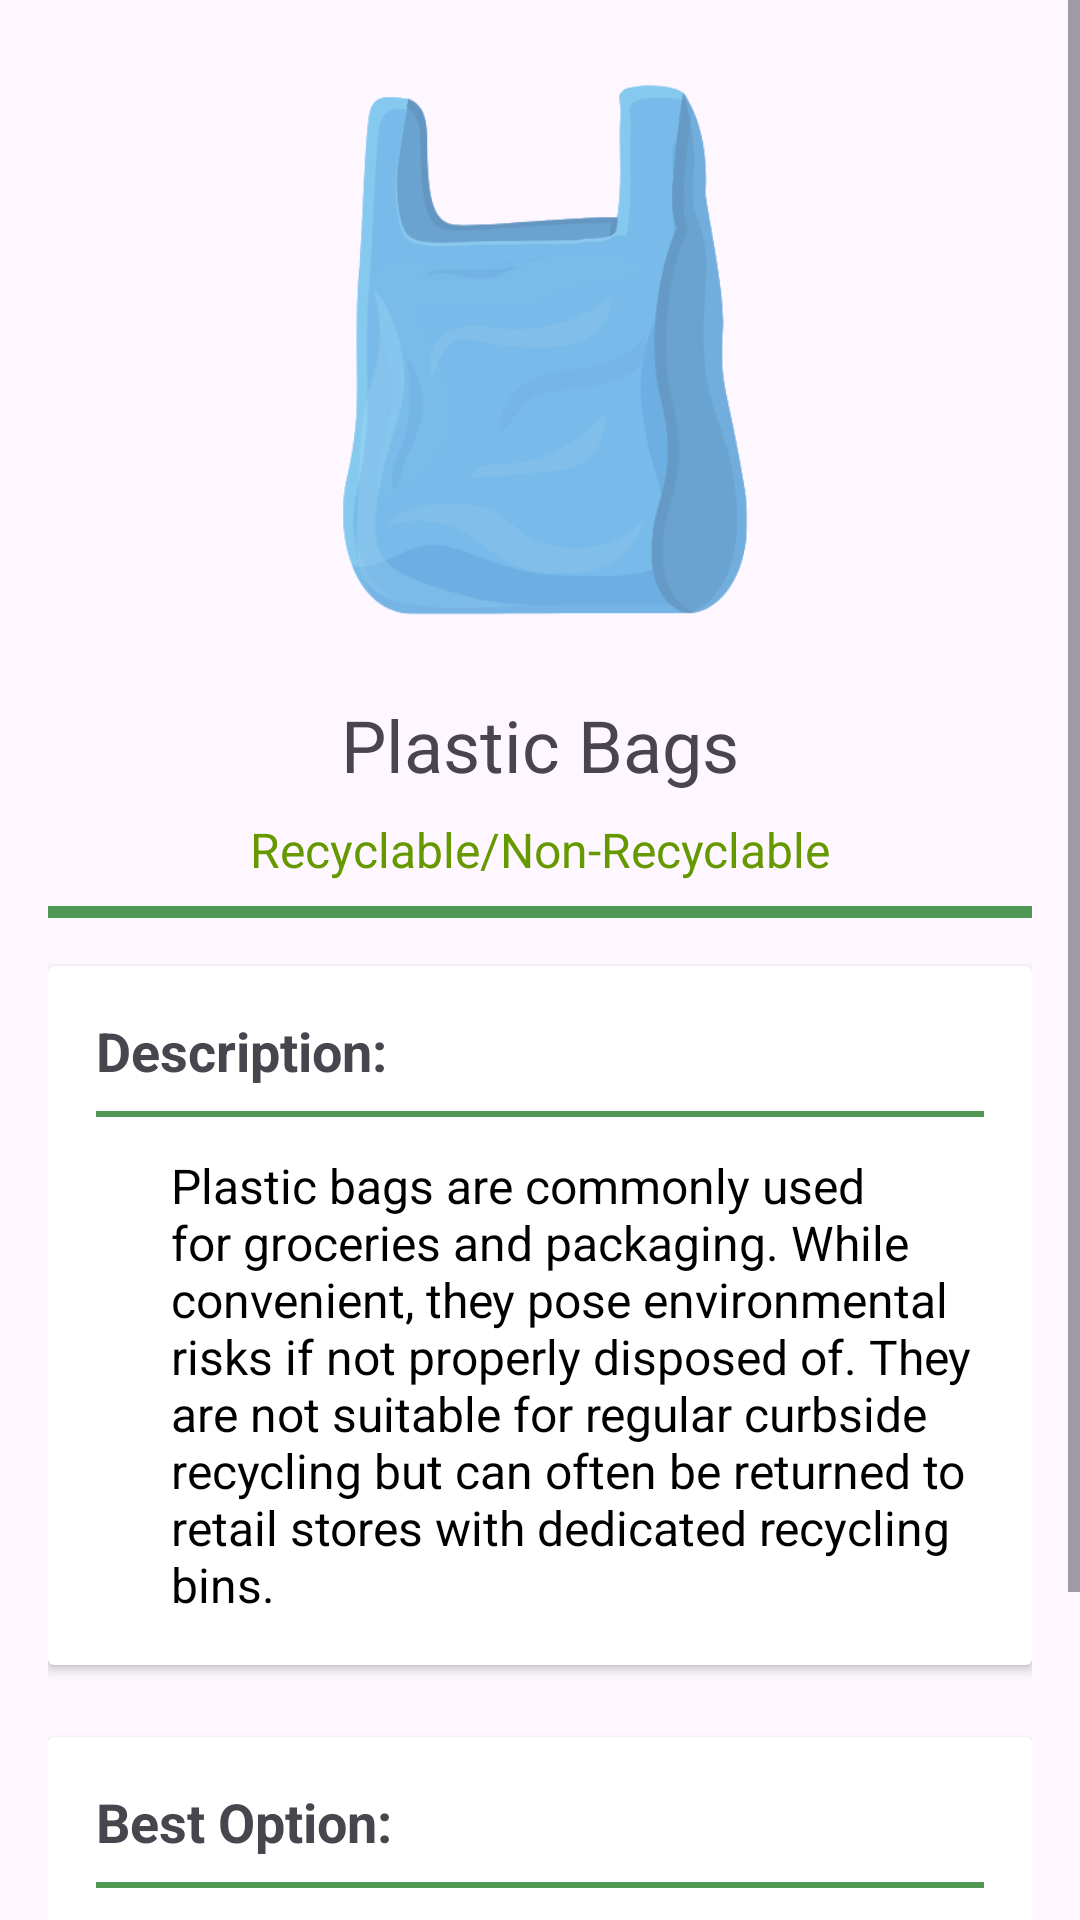

Produce the Android XML layout that renders to this screen, including the resource entries it uses.
<!-- AndroidManifest.xml: application theme Theme.AppProjGUI -->
<!-- res/layout/activity_fragment_plasticbags.xml -->
<?xml version="1.0" encoding="utf-8"?>
<ScrollView xmlns:android="http://schemas.android.com/apk/res/android"
    android:layout_width="match_parent"
    android:layout_height="match_parent"
    android:fillViewport="true">

    <LinearLayout
        android:layout_width="match_parent"
        android:layout_height="wrap_content"
        android:orientation="vertical"
        android:padding="16dp"
        android:gravity="center_horizontal">

        <Space
            android:layout_width="match_parent"
            android:layout_height="0dp"
            android:layout_weight=".5" />

        <ImageView
            android:layout_width="200dp"
            android:layout_height="200dp"
            android:contentDescription="Plastic Bags"
            android:src="@drawable/plastic_bags" />

        <TextView
            android:layout_width="match_parent"
            android:layout_height="wrap_content"
            android:text="Plastic Bags"
            android:textSize="24sp"
            android:gravity="center"
            android:paddingTop="16dp" />

        <TextView
            android:layout_width="match_parent"
            android:layout_height="wrap_content"
            android:text="Recyclable/Non-Recyclable"
            android:textSize="16sp"
            android:textColor="@android:color/holo_green_dark"
            android:gravity="center"
            android:paddingTop="8dp" />

        <View
            android:layout_width="match_parent"
            android:layout_height="4dp"
            android:background="@color/green"
            android:layout_marginTop="8dp"
            android:layout_marginBottom="8dp" />

        
        <androidx.cardview.widget.CardView
            android:layout_width="match_parent"
            android:layout_height="wrap_content"
            android:layout_marginTop="8dp"
            android:layout_marginBottom="8dp">

            <LinearLayout
                android:layout_width="match_parent"
                android:layout_height="wrap_content"
                android:orientation="vertical"
                android:padding="16dp">

                <TextView
                    android:layout_width="match_parent"
                    android:layout_height="wrap_content"
                    android:text="Description:"
                    android:textSize="18sp"
                    android:textStyle="bold" />

                <View
                    android:layout_width="match_parent"
                    android:layout_height="2dp"
                    android:background="@color/green"
                    android:layout_marginTop="8dp"
                    android:layout_marginBottom="8dp" />

                <TextView
                    android:layout_width="match_parent"
                    android:layout_height="wrap_content"
                    android:text="@string/plastic_bags_description"
                    android:textSize="16sp"
                    android:paddingTop="4dp"
                    android:textColor="@android:color/black"
                    android:paddingStart="25dp" />

            </LinearLayout>
        </androidx.cardview.widget.CardView>

        
        <androidx.cardview.widget.CardView
            android:layout_width="match_parent"
            android:layout_height="wrap_content"
            android:layout_marginTop="16dp"
            android:layout_marginBottom="8dp">

            <LinearLayout
                android:layout_width="match_parent"
                android:layout_height="wrap_content"
                android:orientation="vertical"
                android:padding="16dp">

                <TextView
                    android:layout_width="match_parent"
                    android:layout_height="wrap_content"
                    android:text="Best Option:"
                    android:textSize="18sp"
                    android:textStyle="bold" />

                <View
                    android:layout_width="match_parent"
                    android:layout_height="2dp"
                    android:background="@color/green"
                    android:layout_marginTop="8dp"
                    android:layout_marginBottom="8dp" />

                <TextView
                    android:layout_width="match_parent"
                    android:layout_height="wrap_content"
                    android:text="Recycle or Trash"
                    android:textSize="18sp"
                    android:textStyle="bold" />

                <TextView
                    android:layout_width="match_parent"
                    android:layout_height="wrap_content"
                    android:text="Usually, plastic bags are just put in the trash bin after use but you can choose to reuse it or return it."
                    android:textSize="18sp"
                    android:paddingTop="4dp"
                    android:textColor="@android:color/black"
                    android:paddingStart="25dp" />

            </LinearLayout>
        </androidx.cardview.widget.CardView>

        <Space
            android:layout_width="match_parent"
            android:layout_height="0dp"
            android:layout_weight="1" />

    </LinearLayout>
</ScrollView>
<!-- resources referenced by this layout -->
<resources>
  <color name="green">#509954</color>
  <!-- drawable plastic_bags: png bitmap (drawable, 32455 bytes) -->
  <string name="plastic_bags_description">
          Plastic bags are commonly used for groceries and packaging. While convenient, they pose environmental risks if not properly disposed of. They are not suitable for regular curbside recycling but can often be returned to retail stores with dedicated recycling bins.
      </string>
  <style name="Theme.AppProjGUI" parent="Base.Theme.AppProjGUI" />
  <style name="Base.Theme.AppProjGUI" parent="Theme.Material3.DayNight.NoActionBar">
          
          
      </style>
</resources>
